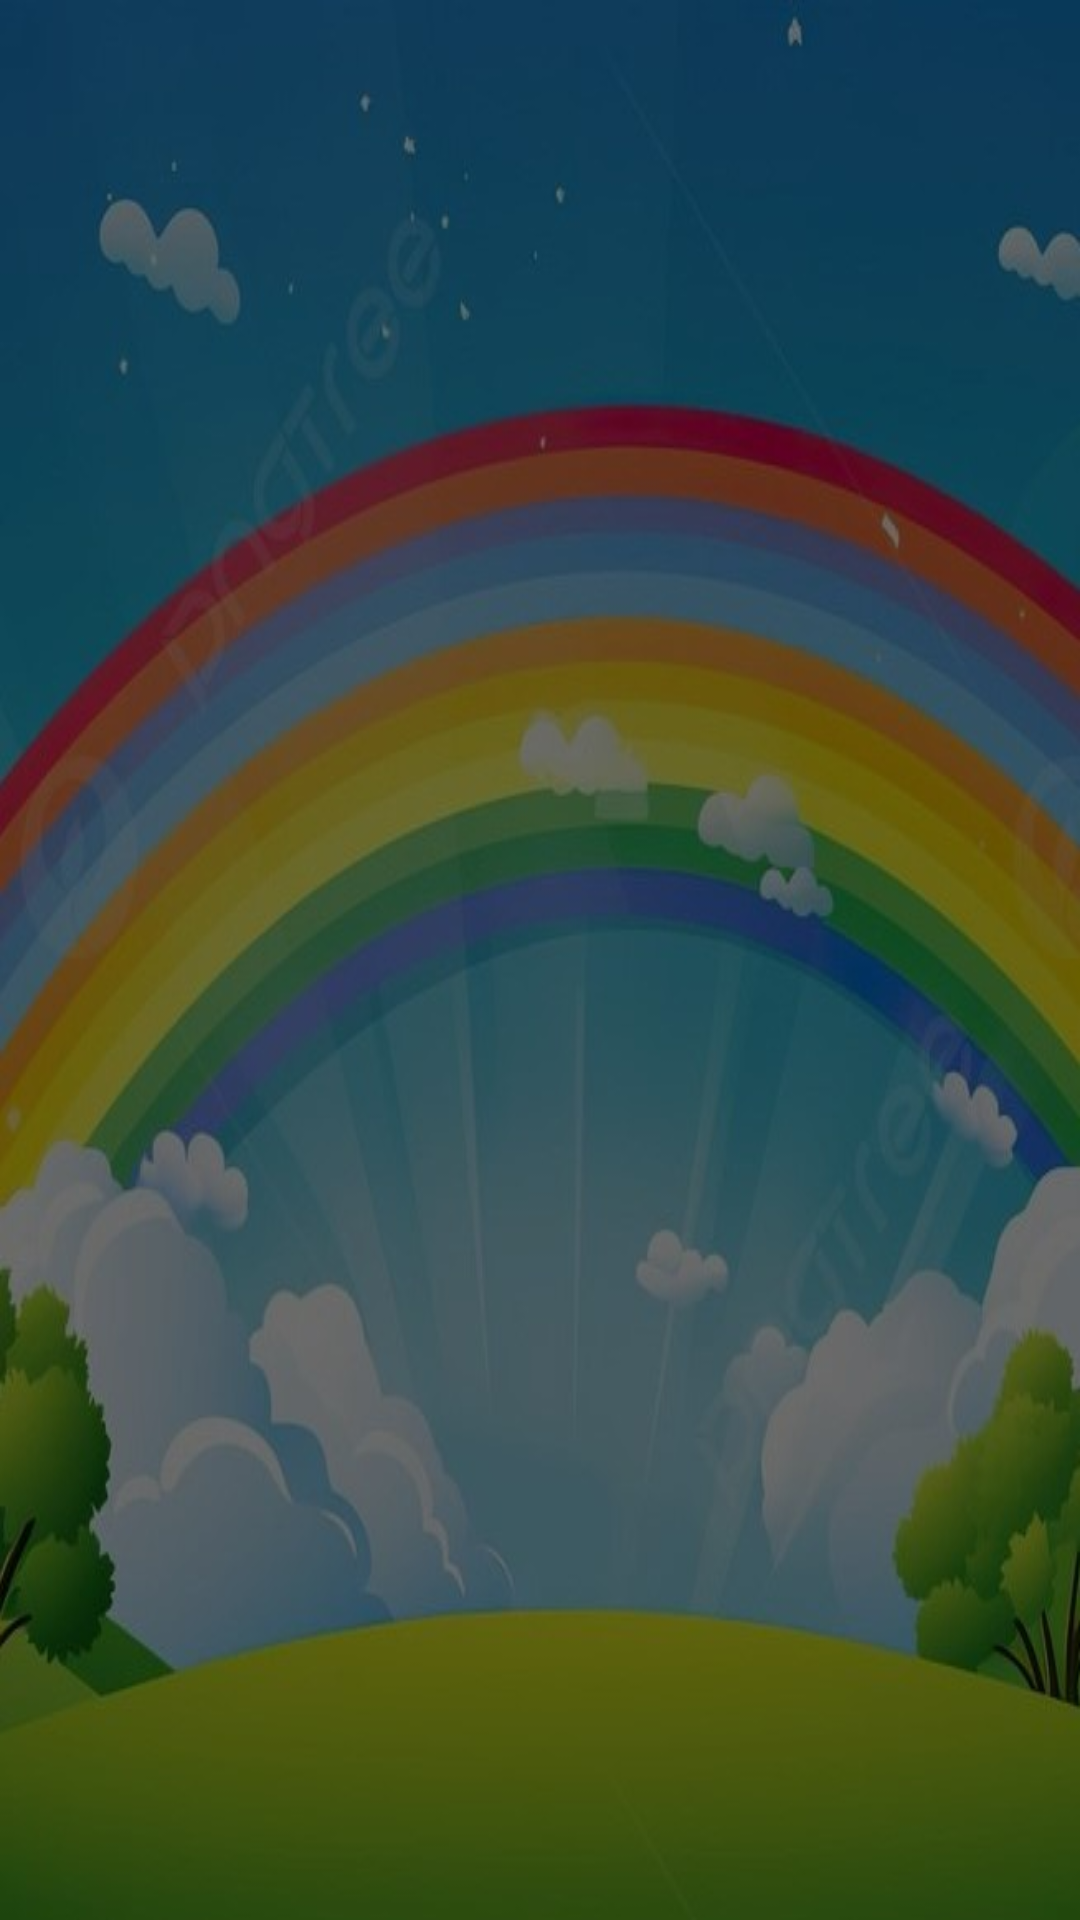

Android layout source for this screen:
<!-- AndroidManifest.xml: application theme Theme.KidsLearningApplication -->
<!-- res/layout/activity_letters.xml -->
<?xml version="1.0" encoding="utf-8"?>
<androidx.constraintlayout.widget.ConstraintLayout xmlns:android="http://schemas.android.com/apk/res/android"
    xmlns:app="http://schemas.android.com/apk/res-auto"
    xmlns:tools="http://schemas.android.com/tools"
    android:layout_width="match_parent"
    android:layout_height="match_parent"
    android:background="@drawable/rainbow2"
    tools:context=".Letters">

    <ImageView
        android:id="@+id/imageView3"
        android:layout_width="378dp"
        android:layout_height="458dp"
        app:layout_constraintBottom_toBottomOf="parent"
        app:layout_constraintEnd_toEndOf="parent"
        app:layout_constraintHorizontal_bias="0.5"
        app:layout_constraintStart_toStartOf="parent"
        app:layout_constraintTop_toTopOf="parent"
        app:layout_constraintVertical_bias="0.5"
        app:srcCompat="@drawable/ic_launcher_background" />
</androidx.constraintlayout.widget.ConstraintLayout>
<!-- resources referenced by this layout -->
<resources>
  <!-- drawable rainbow2: jpg bitmap (drawable, 41414 bytes) -->
  <style name="Theme.KidsLearningApplication" parent="Base.Theme.KidsLearningApplication" />
  <style name="Base.Theme.KidsLearningApplication" parent="Theme.Material3.DayNight.NoActionBar">
          
          
      </style>
</resources>
